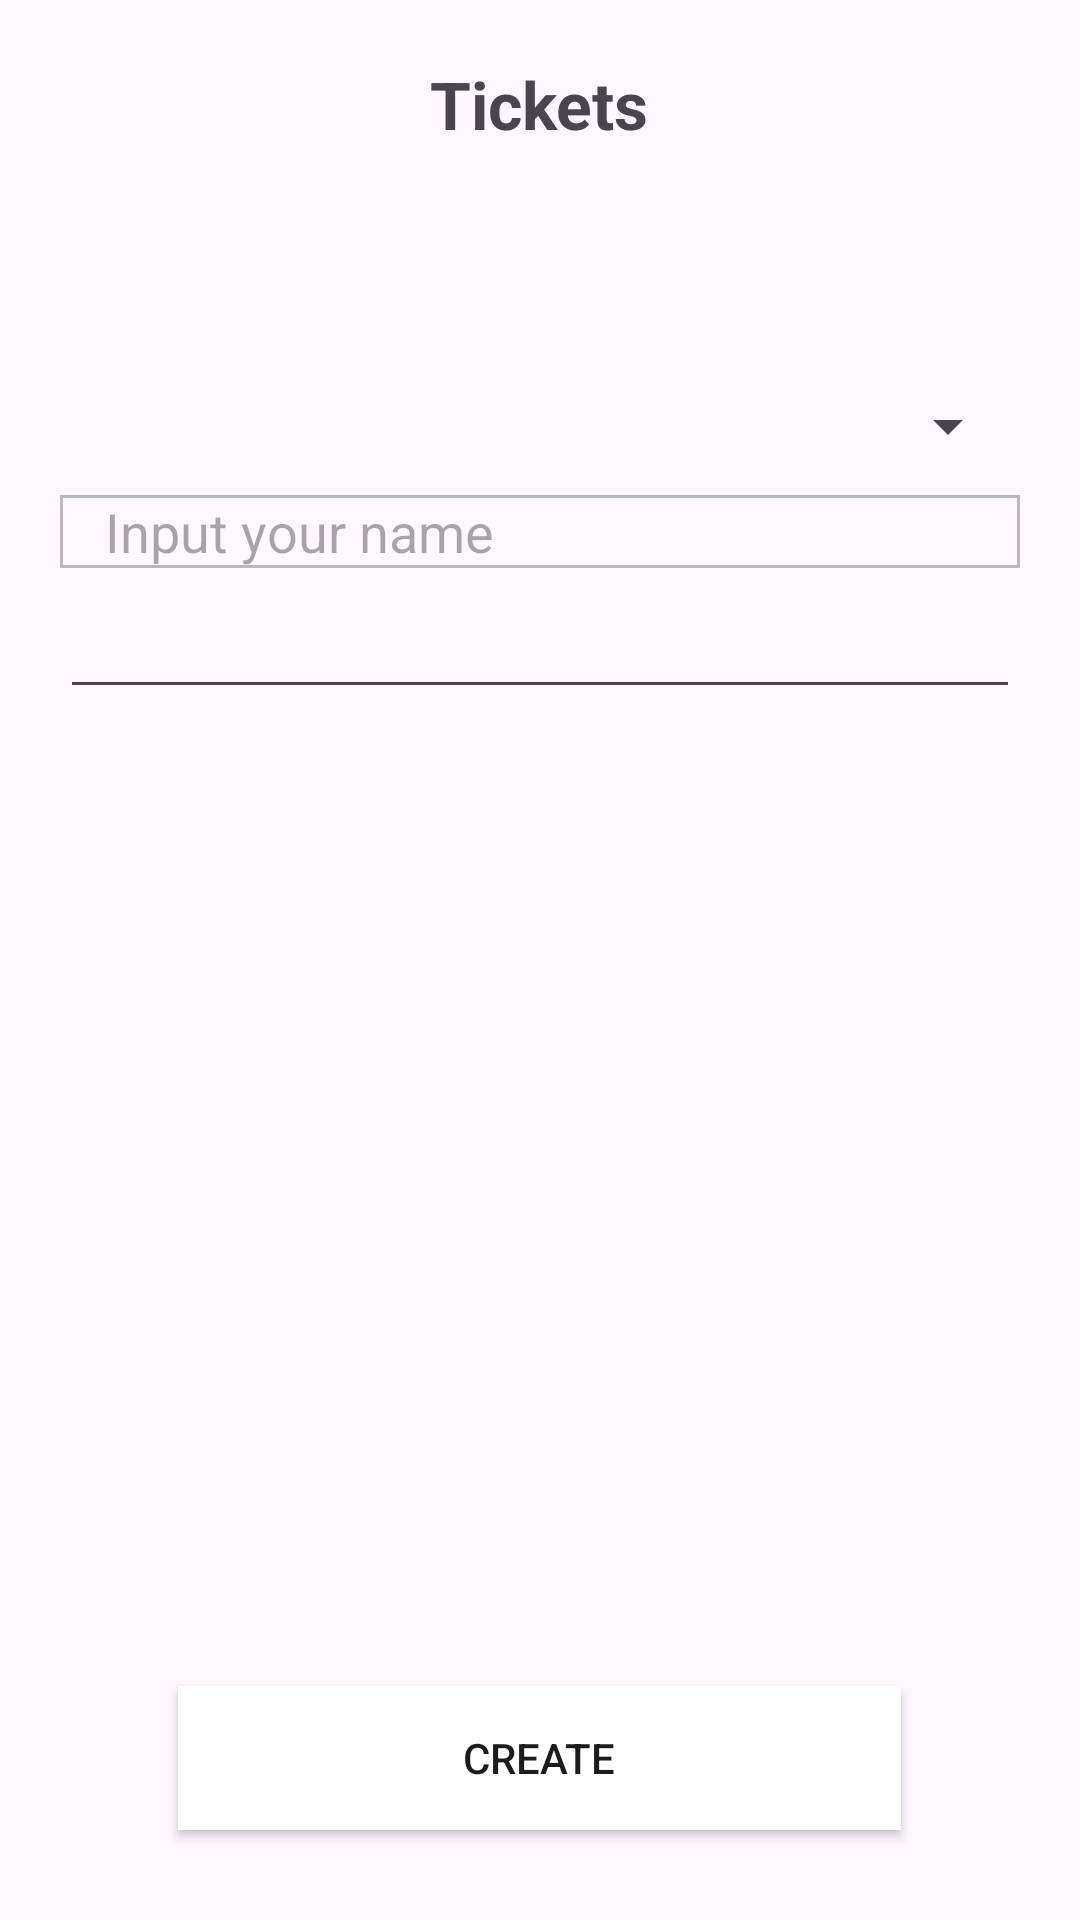

Android layout source for this screen:
<!-- AndroidManifest.xml: application theme Theme.Wireframes -->
<!-- res/layout/fragment_create__ticket.xml -->
<?xml version="1.0" encoding="utf-8"?>
<FrameLayout xmlns:android="http://schemas.android.com/apk/res/android"
    xmlns:tools="http://schemas.android.com/tools"
    android:layout_width="match_parent"
    android:layout_height="match_parent"
    android:layout_margin="20dp"
    android:layout_gravity="center"
    tools:context=".Create_Ticket">

    <TextView
        android:layout_width="wrap_content"
        android:layout_height="wrap_content"
        android:layout_marginTop="20dp"
        android:text="Tickets"
        android:textSize="22sp"
        android:textStyle="bold"
        android:layout_gravity="center_horizontal" />

    <Spinner
        android:translationY="130dp"
        android:layout_width="match_parent"
        android:layout_height="wrap_content"
        android:layout_marginStart="20dp"
        android:layout_marginEnd="20dp"
        android:paddingStart="15dp" />

    <EditText
        android:translationY="165dp"
        android:layout_width="match_parent"
        android:layout_height="wrap_content"
        android:layout_marginStart="20dp"
        android:layout_marginEnd="20dp"
        android:background="@drawable/contenedor"
        android:hint="Input your name"
        android:paddingStart="15dp" />

    <AutoCompleteTextView
        android:translationY="195dp"
        android:layout_width="match_parent"
        android:layout_height="wrap_content"
        android:layout_marginStart="20dp"
        android:layout_marginEnd="20dp" />

    <ImageView
        android:translationY="45dp"
        android:layout_gravity="center"
        android:layout_width="match_parent"
        android:layout_height="200dp"
        android:layout_margin="20dp" />

    <Button
        android:layout_gravity="bottom|center_horizontal"
        android:layout_width="241dp"
        android:layout_height="wrap_content"
        android:layout_marginBottom="30dp"
        android:background="@color/white"
        android:text="Create" />

</FrameLayout>
<!-- resources referenced by this layout -->
<resources>
  <color name="white">#FFFFFFFF</color>
  <!-- drawable contenedor (drawable) -->
  <?xml version="1.0" encoding="utf-8"?>
  <shape xmlns:android="http://schemas.android.com/apk/res/android">
  <solid android:color="#00000000"/>
      <stroke android:color="#B8B8B8" android:width="1dp"/>
  </shape>
  <style name="Theme.Wireframes" parent="Base.Theme.Wireframes" />
  <style name="Base.Theme.Wireframes" parent="Theme.Material3.DayNight.NoActionBar">
          
           <item name="colorPrimary">@color/black</item>
      </style>
  <color name="black">#FF000000</color>
</resources>
